Run: headless pygame with SDL's dummy video driver; simulated clock (each Clock.tick advances the game by its frame time, no real sleeping); random seed 0; keys injected as events and as key.get_pressed() state; no mouse input.
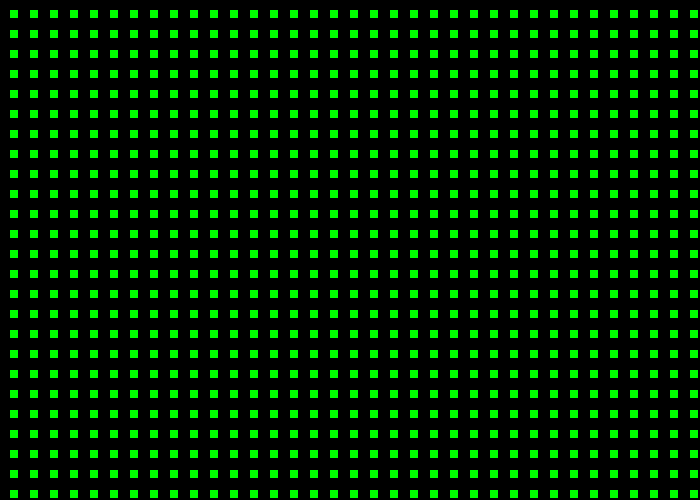
Frame 1 of 4 · flips 1–60 · no input
Frame 2 of 4 · flips 61–180 · tapped SPACE, RETURN · held RIGHT (→), D · screen unchanged from frame 1, image omitted
Frame 3 of 4 · flips 181–300 · held DOWN (↓), S · screen unchanged from frame 2, image omitted
Frame 4 of 4 · flips 301–420 · held LEFT (←), A, UP (↑), W · screen unchanged from frame 3, image omitted

The pygame program that drew these frames:

'''
Name: Alex Petty
Project: Chapter 6c
Date: 5/3/16
Description: The following program displays small green rectangles
'''
import pygame
WHITE = (255, 255, 255)
BLACK = (0, 0, 0)
GREEN = (0, 255, 0)
 
pygame.init()
 
size = (700, 500)
screen = pygame.display.set_mode(size)
 
pygame.display.set_caption("Green Rectangles")
 
done = False
 
clock = pygame.time.Clock()
 
while not done:
    for event in pygame.event.get():
        if event.type == pygame.QUIT:
            done = True
    screen.fill(BLACK)
    for row in range(0,700,20):
        for column in range(0,500,20):
             pygame.draw.rect(screen,GREEN,[10 + row,10 + column,8,8],0)
 
    pygame.display.flip()
 
    clock.tick(60)

pygame.quit()
